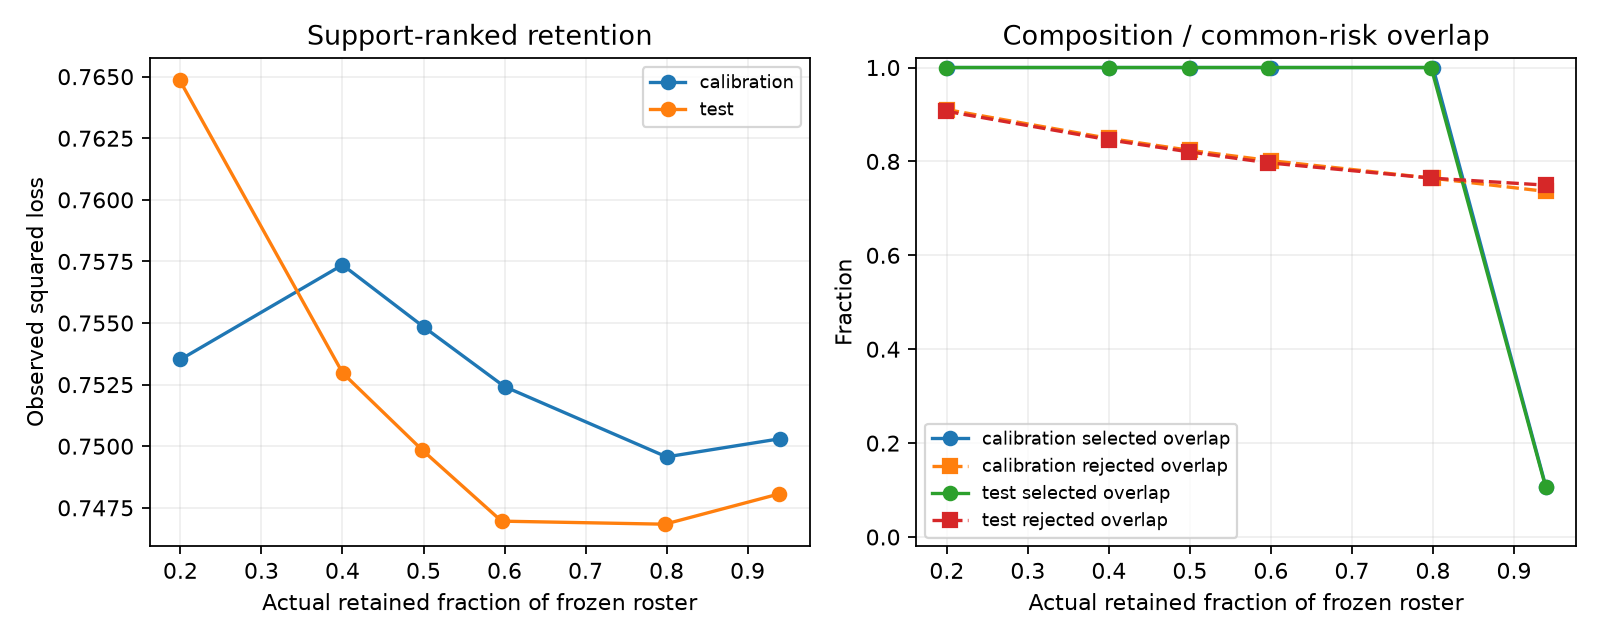

Data behind this chart, as committed beside it:
trait	role	nominal_calibration_coverage	actual_test_coverage	n_selected_roster	primary_loss_low	primary_loss_high	case_retention	control_retention	n_evaluable	primary_loss	mae	rmse	r2	correlation	standardized_selected_loss	standardized_other_loss	standardized_difference	overlap_selected_fraction	overlap_other_fraction	overlap_bins	comparison_status
ldl	calibration	0.2	0.2	9714	0.7338	0.7772			8164	0.7535	0.6918	0.8681	0.004003	0.1385	0.7535	0.7171	0.03644	1.0	0.9104	10	descriptive_coarse_risk_standardization
ldl	calibration	0.4	0.4	19428	0.7378	0.7775			16275	0.7574	0.6911	0.8703	0.0115	0.1137	0.7688	0.7242	0.04456	1.0	0.8491	10	descriptive_coarse_risk_standardization
ldl	calibration	0.5	0.5	24285	0.7406	0.771			20371	0.7548	0.6908	0.8688	0.01071	0.1117	0.7762	0.7272	0.04905	1.0	0.8235	10	descriptive_coarse_risk_standardization
ldl	calibration	0.6	0.6	29142	0.7389	0.7674			24434	0.7524	0.6898	0.8674	0.01079	0.1138	0.7739	0.7333	0.04057	1.0	0.8015	10	descriptive_coarse_risk_standardization
ldl	calibration	0.8	0.8	38856	0.7394	0.7638			32622	0.7496	0.6894	0.8658	0.01095	0.1167	0.764	0.7363	0.0277	1.0	0.7641	10	descriptive_coarse_risk_standardization
ldl	calibration	1.0	0.9395	45631	0.738	0.7611			38271	0.7503	0.6892	0.8662	0.01024	0.1074	0.7406	0.7315	0.009145	0.1063	0.7361	1	descriptive_coarse_risk_standardization
ldl	test	0.2	0.1992	48475	0.7539	0.7741			40612	0.7649	0.6965	0.8746	0.004252	0.1437	0.7649	0.7176	0.04728	1.0	0.9069	10	descriptive_coarse_risk_standardization
ldl	test	0.4	0.4003	97415	0.7449	0.7594			81437	0.753	0.6911	0.8677	0.01168	0.1133	0.7627	0.7274	0.03531	1.0	0.8459	10	descriptive_coarse_risk_standardization
ldl	test	0.5	0.4987	121377	0.7435	0.7569			101597	0.7498	0.6899	0.8659	0.01164	0.1162	0.7703	0.7371	0.03318	1.0	0.8204	10	descriptive_coarse_risk_standardization
ldl	test	0.6	0.5964	145138	0.7403	0.7528			121434	0.747	0.6889	0.8643	0.01153	0.1173	0.7666	0.7419	0.02464	1.0	0.7972	10	descriptive_coarse_risk_standardization
ldl	test	0.8	0.7978	194153	0.7412	0.753			162365	0.7468	0.6887	0.8642	0.01178	0.1214	0.768	0.7601	0.007917	1.0	0.7645	10	descriptive_coarse_risk_standardization
ldl	test	1.0	0.939	228522	0.7432	0.7525			190970	0.7481	0.6893	0.8649	0.01078	0.1094	0.7438	0.7695	-0.02573	0.1072	0.7495	1	descriptive_coarse_risk_standardization
